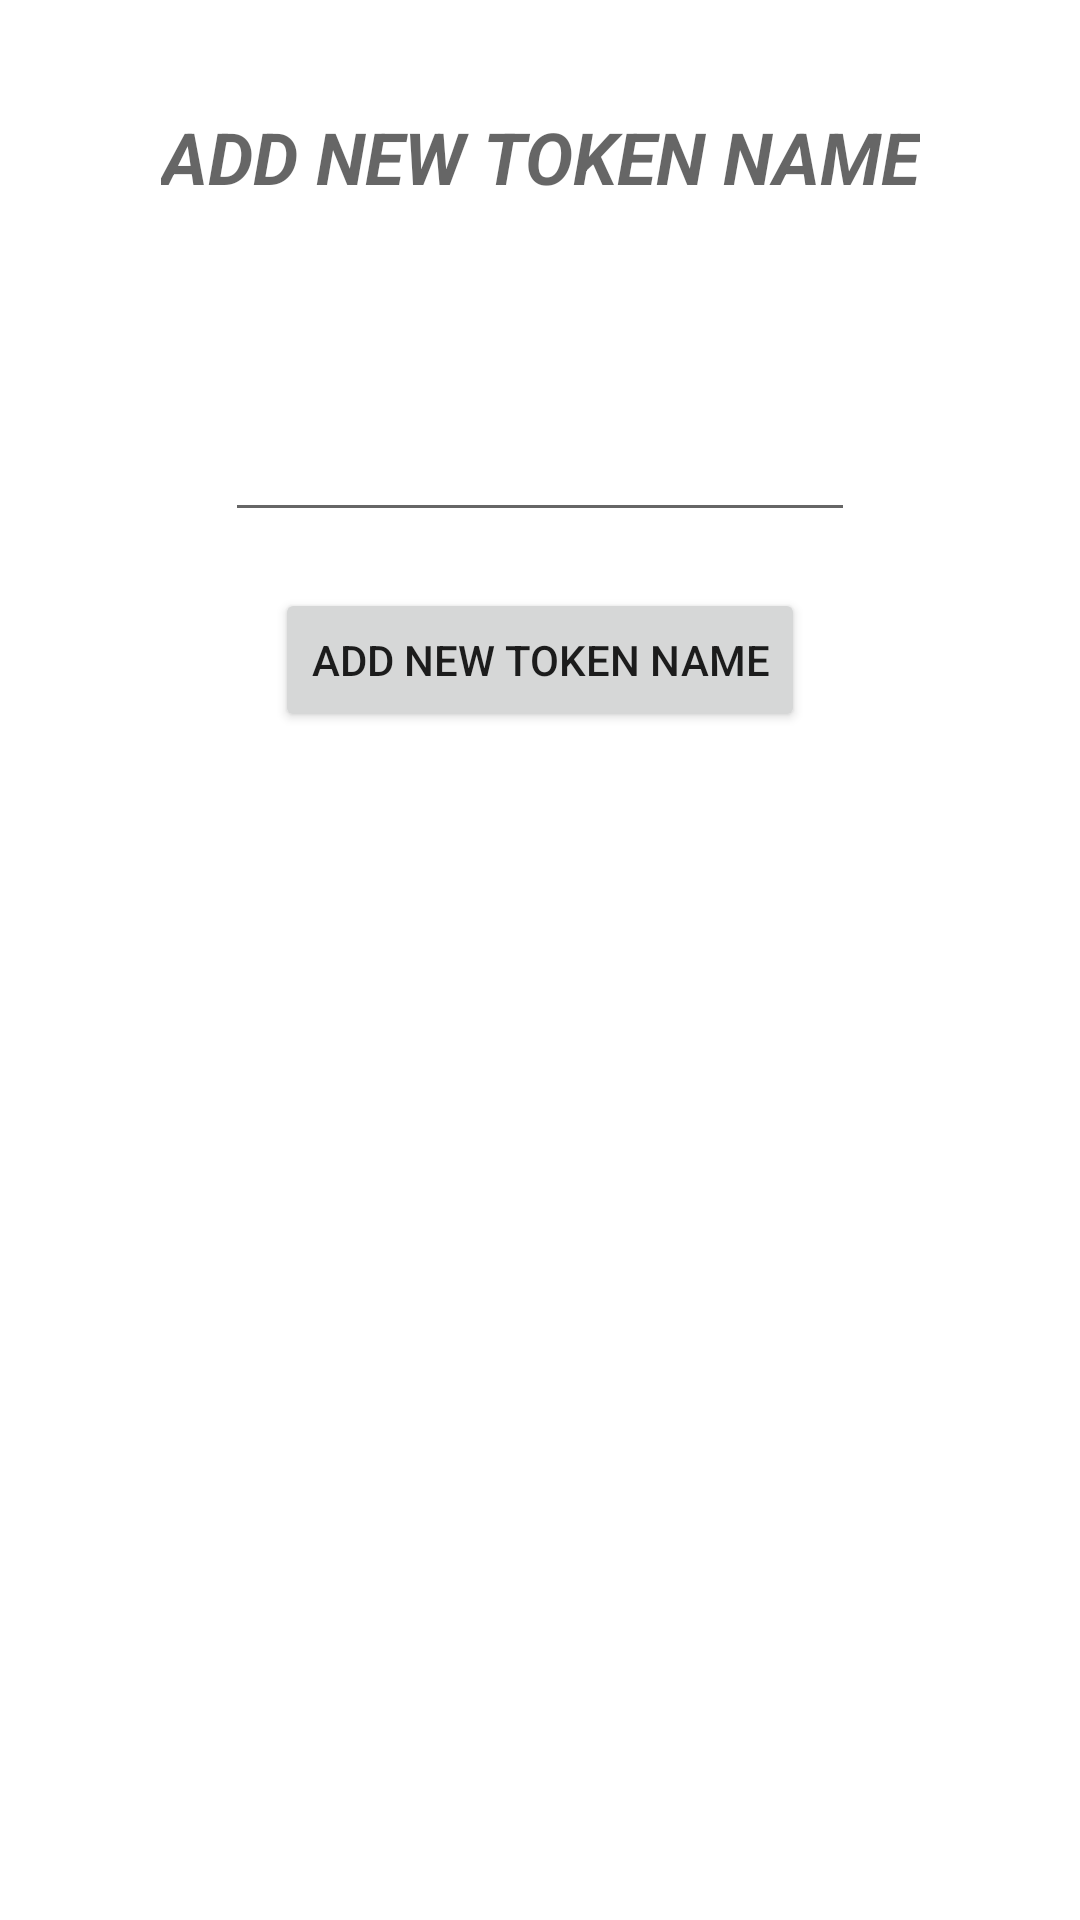

Write the Android layout XML for this screen, with the resource values it uses.
<!-- AndroidManifest.xml: application theme Theme.TokenGenerator -->
<!-- res/layout/activity_add_new_token_name.xml -->
<?xml version="1.0" encoding="utf-8"?>
<androidx.constraintlayout.widget.ConstraintLayout xmlns:android="http://schemas.android.com/apk/res/android"
    xmlns:app="http://schemas.android.com/apk/res-auto"
    xmlns:tools="http://schemas.android.com/tools"
    android:layout_width="match_parent"
    android:layout_height="match_parent"
    tools:context=".AddNewTokenActivity">

    <TextView
        android:id="@+id/textView"
        android:layout_width="wrap_content"
        android:layout_height="wrap_content"
        android:text="@string/new_token_name"
        android:textAllCaps="true"
        android:textAppearance="@style/TextAppearance.AppCompat.Display1"
        android:textSize="24sp"
        android:textStyle="bold|italic"
        android:layout_marginTop="36dp"
        app:layout_constraintLeft_toLeftOf="parent"
        app:layout_constraintRight_toRightOf="parent"
        app:layout_constraintTop_toTopOf="parent" />

    <EditText
        android:id="@+id/addNewTokenName"
        android:layout_width="wrap_content"
        android:layout_height="wrap_content"
        android:ems="10"
        android:inputType="textPersonName"
        android:text=""
        android:textAppearance="@style/TextAppearance.AppCompat.Medium"
        android:layout_marginTop="136dp"
        app:layout_constraintLeft_toLeftOf="parent"
        app:layout_constraintRight_toRightOf="parent"
        app:layout_constraintTop_toTopOf="parent" />

    <Button
        android:id="@+id/newTokenButton"
        android:layout_width="wrap_content"
        android:layout_height="wrap_content"
        android:text="@string/new_token_name"
        android:layout_marginTop="196dp"
        app:layout_constraintLeft_toLeftOf="parent"
        app:layout_constraintRight_toRightOf="parent"
        app:layout_constraintTop_toTopOf="parent" />

</androidx.constraintlayout.widget.ConstraintLayout>
<!-- resources referenced by this layout -->
<resources>
  <string name="new_token_name">Add New Token Name</string>
  <style name="Theme.TokenGenerator" parent="Theme.MaterialComponents.DayNight.DarkActionBar">
          
          <item name="colorPrimary">@color/blue</item>
          <item name="colorPrimaryVariant">@color/blue</item>
          <item name="colorOnPrimary">@color/white</item>
          
          <item name="colorSecondary">@color/cyan</item>
          <item name="colorSecondaryVariant">@color/cyan</item>
          <item name="colorOnSecondary">@color/black</item>
          
          <item name="android:statusBarColor" tools:targetApi="l">?attr/colorPrimaryVariant</item>
          
      </style>
  <color name="blue">#0d6efd</color>
  <color name="white">#FFFFFFFF</color>
  <color name="cyan">#0dcaf0</color>
  <color name="black">#FF000000</color>
</resources>
